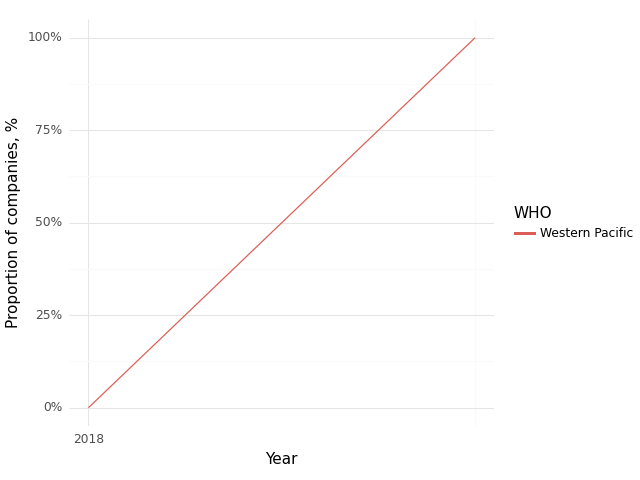

Source data for this figure (header and first rows):
, Year, WHO, Climate, Health, Intersection
0, 2018, Western Pacific, 1.0, 1.0, 0.0
1, 2019, Western Pacific, 1.0, 1.0, 1.0
